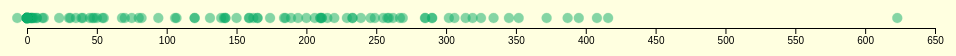
D3 v6 page, settled after 360 driven frames (6 s of simulated time); the page loaded 1 data file(s).


// ── js/script.js
$( document ).ready(function() { 
    //d3.select("#cont01").append("p").text("This is a loaded js script from the file directory, unsing remotely loaded d3 library");   
    console.log('this confirms the d3 script ran');

// /////////////////////

//   d3.csv("/data/data.csv").then(function(data) {
//     console.log(data);
//   });	
// ///////////////////////

      var div = d3.select("#div_basicResize").append("div")
          .attr("class", "tooltip")
          .style("opacity", 0);




      // Initialize a SVG area. Note that the width is not specified yet, since unknown
      var Svg = d3.select("#div_basicResize")
        .append("svg")
        .attr("height", 200)

      // Create dummy data
      //var data = [19, 13, 54, 78, 98, 120, 138]

      d3.csv("data/data1.csv").then(function(data) {
          console.log(data);

      // Add X axis. Note that we don't know the range yet, so we cannot draw it.
      var x = d3.scaleLinear()
        .domain([0, 650])
      var xAxis = Svg.append("g")
        .attr("transform", "translate(0,50)")

      // Initialize circles. Note that the X scale is not available yet, so we cannot draw them
      var myCircles = Svg
        .selectAll("circles")
        .data(data)
        .enter()
        .append("circle")
          .style("fill", "#0EAD69")
          .style("stroke-width", ".25")
          .style("stroke", "#0EAD69")
          .style("opacity", ".5")
          .attr("r", 5)
          .attr("cy", 40)
           .on("mouseover", function(event,d) {
             div.transition()
               .duration(200)
               .style("opacity", .9);
             div.html(d.player +"<br>"+d.team +"<br/>" + d.stat+ " yards passing")
               .style("left", (event.pageX) - 75 +"px")
               .style("top", (event.pageY - 60) + "px");
             })
           .on("mouseout", function(d) {
             div.transition()
               .duration(500)
               .style("opacity", 0);
             });

      // A function that finishes to draw the chart for a specific device size.
      function drawChart() {

        // get the current width of the div where the chart appear, and attribute it to Svg
        currentWidth = parseInt(d3.select('#div_basicResize').style('width'), 10)
        Svg.attr("width", currentWidth)

        // Update the X scale and Axis (here the 20 is just to have a bit of margin)
        x.range([ 50, currentWidth-50 ]);
        xAxis.call(d3.axisBottom(x))

        // Add the last information needed for the circles: their X position
        myCircles
          .attr("cx", function(d){ return x(d.stat)})
          // .html("<div>hello</div>")

        }




      // Initialize the chart
      drawChart()

      // Add an event listener that run the function when dimension change
      window.addEventListener('resize', drawChart );

  });  

});

### data: data/data1.csv
playerId, player, team, conference, category, statType, stat
4044431, K.J. Costello, Mississippi State, SEC, passing, YDS, 623
4034946, Kyle Trask, Florida, SEC, passing, YDS, 416
4427238, Dillon Gabriel, UCF, American Athletic, passing, YDS, 408
4362874, Matt Corral, Ole Miss, SEC, passing, YDS, 395
4426339, Spencer Rattler, Oklahoma, Big 12, passing, YDS, 387
4374350, Asher O'Hara, Middle Tennessee, Conference USA, passing, YDS, 372
4361259, Zach Wilson, BYU, FBS Independents, passing, YDS, 352
4242210, Myles Brennan, LSU, SEC, passing, YDS, 345
4036419, Skylar John Thompson, Kansas State, Big 12, passing, YDS, 334
4362159, Alan Bowman, Texas Tech, Big 12, passing, YDS, 325
4427839, Bryson Lucero, UAB, Conference USA, passing, YDS, 319
4043980, Luke Anthony, Louisiana Tech, Conference USA, passing, YDS, 314
4040407, Jack Abraham, Southern Mississippi, Conference USA, passing, YDS, 306
4575668, Gavin Hardison, UTEP, Conference USA, passing, YDS, 302
4036357, Collin Hill, South Carolina, SEC, passing, YDS, 290
4241556, Levi Lewis, Louisiana, Sun Belt, passing, YDS, 290
4242512, Malik Willis, Liberty, FBS Independents, passing, YDS, 285
4244029, Jarret Doege, West Virginia, Big 12, passing, YDS, 285
4370775, Brennan Armstrong, Virginia, ACC, passing, YDS, 269
4039300, D'Eriq King, Miami, ACC, passing, YDS, 267
4241820, Sam Ehlinger, Texas, Big 12, passing, YDS, 262
4035167, Jarrett Guarantano, Tennessee, SEC, passing, YDS, 259
4239086, Desmond Ridder, Cincinnati, American Athletic, passing, YDS, 258
4036650, Shai Werts, Georgia Southern, Sun Belt, passing, YDS, 255
4241464, Mac Jones, Alabama, SEC, passing, YDS, 249
4239994, Chase Brice, Duke, ACC, passing, YDS, 246
4038940, Terry Wilson, Kentucky, SEC, passing, YDS, 239
4567218, Bo Nix, Auburn, SEC, passing, YDS, 233
4241635, Josh Adkins, UT San Antonio, Conference USA, passing, YDS, 233
4371730, Brady McBride, Texas State, Sun Belt, passing, YDS, 229
4240703, Kenny Pickett, Pittsburgh, ACC, passing, YDS, 220
4360131, Holton Ahlers, East Carolina, American Athletic, passing, YDS, 215
4361741, Brock Purdy, Iowa State, Big 12, passing, YDS, 211
4259553, Stetson Bennett, Georgia, SEC, passing, YDS, 211
4427105, Max Duggan, TCU, Big 12, passing, YDS, 210
4372768, Phil Jurkovec, Boston College, ACC, passing, YDS, 210
4044122, Anthony Russo, Temple, American Athletic, passing, YDS, 206
4034948, Feleipe Franks, Arkansas, SEC, passing, YDS, 200
4240391, Tommy DeVito, Syracuse, ACC, passing, YDS, 194
4240904, Kellen Mond, Texas A&M, SEC, passing, YDS, 189
4241784, Shawn Robinson, Missouri, SEC, passing, YDS, 185
4365325, Colby Suits, Louisiana Monroe, Sun Belt, passing, YDS, 184
4429066, Jeff Sims, Georgia Tech, ACC, passing, YDS, 174
4685975, Chance Lovertich, South Alabama, Sun Belt, passing, YDS, 165
4361653, Devin Leary, NC State, ACC, passing, YDS, 165
4362723, Gunnar Watson, Troy, Sun Belt, passing, YDS, 162
4596472, Jalon Daniels, Kansas, Big 12, passing, YDS, 159
4379400, Matthew Downing, TCU, Big 12, passing, YDS, 159
4431375, Ken Seals, Vanderbilt, SEC, passing, YDS, 150
4241222, Charlie Brewer, Baylor, Big 12, passing, YDS, 142
4685039, Michael Pratt, Tulane, American Athletic, passing, YDS, 142
4039034, Shane Buechele, SMU, American Athletic, passing, YDS, 141
4429070, Shane Illingworth, Oklahoma State, Big 12, passing, YDS, 139
4036429, Zac Thomas, Appalachian State, Sun Belt, passing, YDS, 131
4240020, James Blackman, Florida State, ACC, passing, YDS, 120
4430260, Stone Norton, Florida International, Conference USA, passing, YDS, 120
4240069, Malik Cunningham, Louisville, ACC, passing, YDS, 107
4242490, Braxton Burmeister, Virginia Tech, ACC, passing, YDS, 106
4258447, Christian Anderson, Army, FBS Independents, passing, YDS, 94
4240025, Bailey Hockman, NC State, ACC, passing, YDS, 82
... 44 more rows